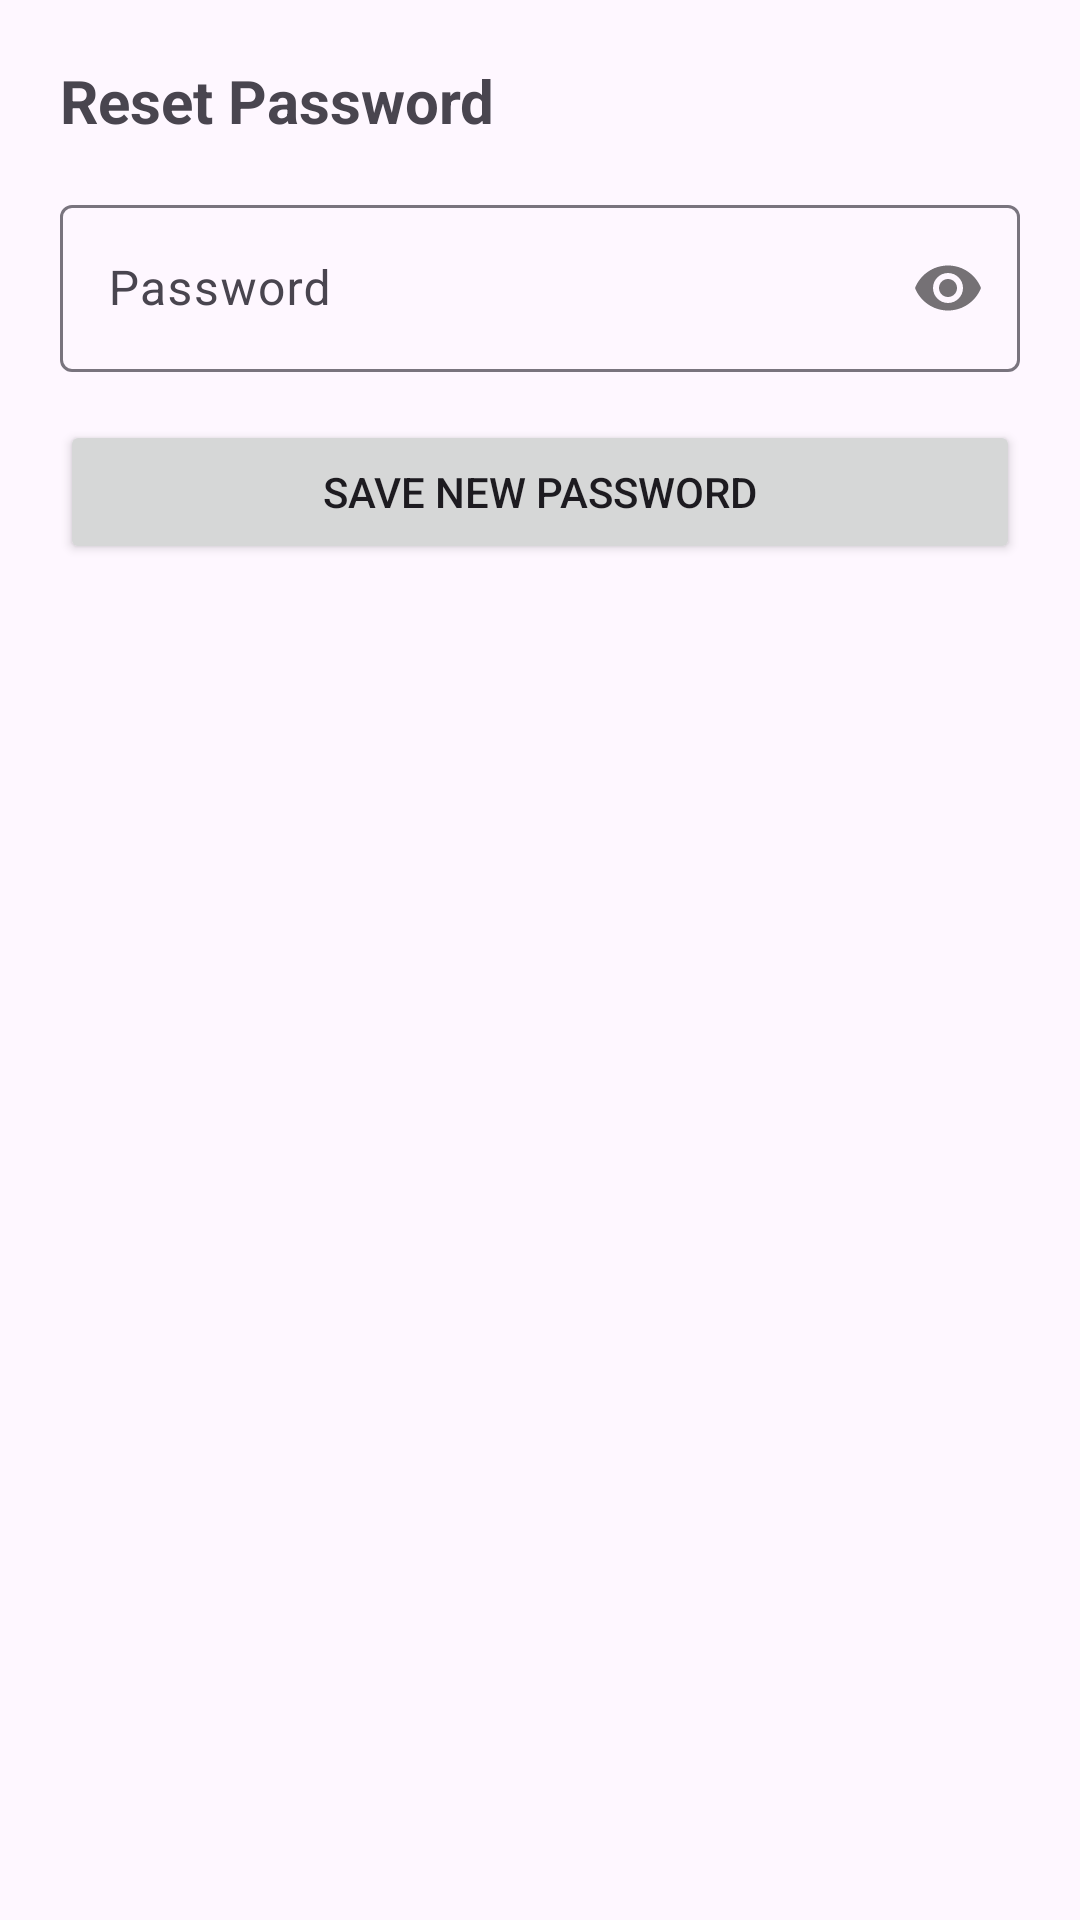

The Android layout XML behind this screen, and the referenced resources:
<!-- AndroidManifest.xml: application theme Theme.LoginPageProject -->
<!-- res/layout/dialog_reset_password.xml -->
<?xml version="1.0" encoding="utf-8"?>
<LinearLayout xmlns:android="http://schemas.android.com/apk/res/android"
    xmlns:app="http://schemas.android.com/apk/res-auto"
    android:layout_width="match_parent"
    android:layout_height="wrap_content"
    android:orientation="vertical"
    android:padding="20dp">

    <TextView
        android:layout_width="wrap_content"
        android:layout_height="wrap_content"
        android:text="@string/btn_reset_password"
        android:textSize="20sp"
        android:textStyle="bold"
        android:layout_marginBottom="16dp" />

    <com.google.android.material.textfield.TextInputLayout
        android:id="@+id/tilNewPassword"
        android:layout_width="match_parent"
        android:layout_height="wrap_content"
        app:passwordToggleEnabled="true"
        android:layout_marginBottom="16dp">
        <EditText
            android:id="@+id/etNewPassword"
            android:layout_width="match_parent"
            android:layout_height="wrap_content"
            android:hint="@string/hint_password"
            android:inputType="textPassword" />
    </com.google.android.material.textfield.TextInputLayout>

    <Button
        android:id="@+id/btnSavePassword"
        android:layout_width="match_parent"
        android:layout_height="wrap_content"
        android:text="Save New Password" />

</LinearLayout>
<!-- resources referenced by this layout -->
<resources>
  <string name="btn_reset_password">Reset Password</string>
  <string name="hint_password">Password</string>
  <style name="Theme.LoginPageProject" parent="Base.Theme.LoginPageProject" />
  <style name="Base.Theme.LoginPageProject" parent="Theme.Material3.DayNight.NoActionBar">
          
          
      </style>
</resources>
